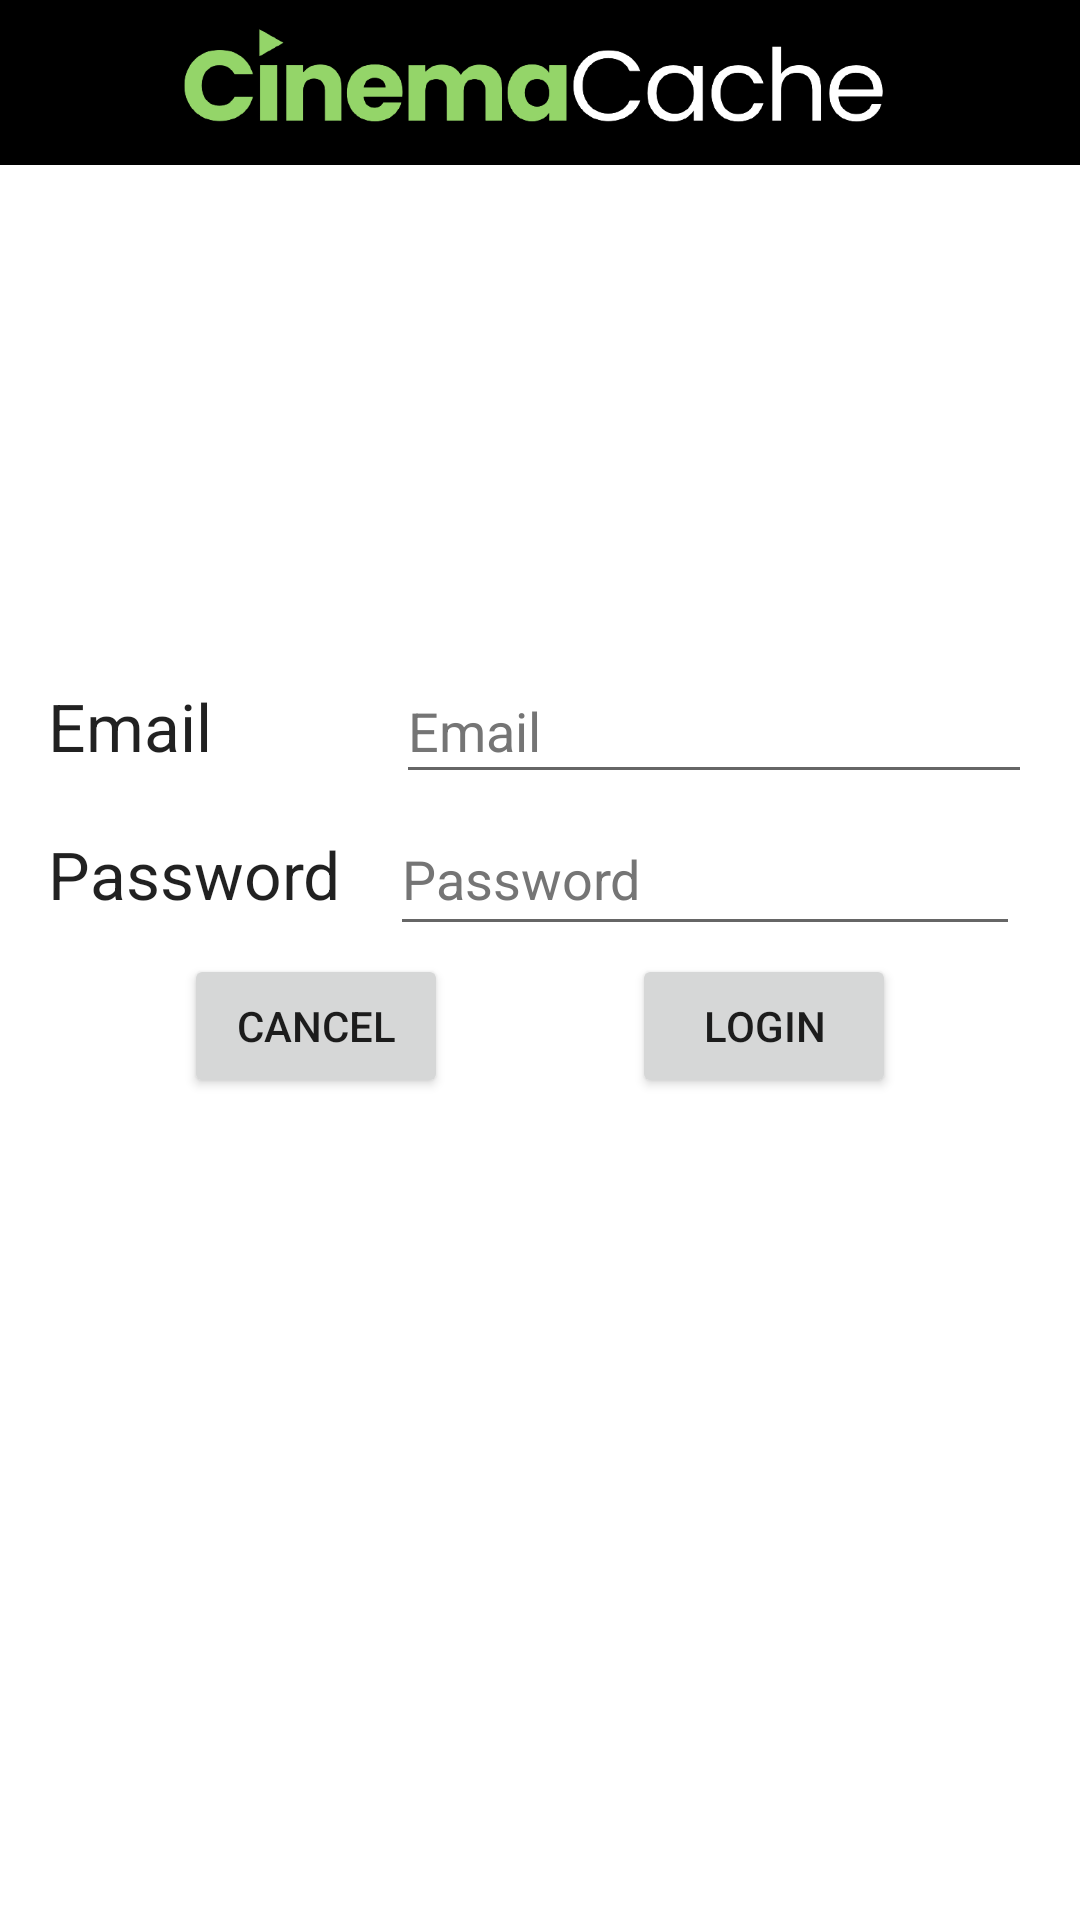

Android layout source for this screen:
<!-- AndroidManifest.xml: application theme Theme.CinemaCacheFinal -->
<!-- res/layout/activity_login.xml -->
<?xml version="1.0" encoding="utf-8"?>
<androidx.constraintlayout.widget.ConstraintLayout xmlns:android="http://schemas.android.com/apk/res/android"
    xmlns:app="http://schemas.android.com/apk/res-auto"
    xmlns:tools="http://schemas.android.com/tools"
    android:layout_width="match_parent"
    android:layout_height="match_parent"
    tools:context=".LoginActivity">

    <FrameLayout
        android:id="@id/logo_frame"
        android:layout_width="match_parent"
        android:layout_height="0dp"
        android:background="@color/black"
        app:layout_constraintStart_toStartOf="parent"
        app:layout_constraintTop_toTopOf="parent">

        <ImageView
            android:id="@id/app_logo"
            android:layout_width="match_parent"
            android:layout_height="55dp"
            android:adjustViewBounds="true"
            android:contentDescription="@string/logo_cd"
            android:cropToPadding="true"
            android:scaleType="centerInside"
            app:srcCompat="@drawable/cinemacache_logo_light" />
    </FrameLayout>

    <Button
        android:id="@+id/button_login"
        android:layout_width="wrap_content"
        android:layout_height="wrap_content"
        android:text="@string/login_button"
        app:layout_constraintBottom_toBottomOf="@+id/button_cancel_login"
        app:layout_constraintEnd_toEndOf="parent"
        app:layout_constraintHorizontal_bias="0.5"
        app:layout_constraintStart_toEndOf="@+id/button_cancel_login"
        app:layout_constraintTop_toTopOf="@+id/button_cancel_login"
        app:layout_constraintVertical_bias="1.0" />

    <Button
        android:id="@+id/button_cancel_login"
        android:layout_width="wrap_content"
        android:layout_height="wrap_content"
        android:text="@string/button_cancel_login"
        app:layout_constraintBottom_toBottomOf="parent"
        app:layout_constraintEnd_toStartOf="@+id/button_login"
        app:layout_constraintHorizontal_bias="0.5"
        app:layout_constraintStart_toStartOf="parent"
        app:layout_constraintTop_toTopOf="parent"
        app:layout_constraintVertical_bias="0.537" />

    <TextView
        android:id="@+id/email_label"
        android:layout_width="wrap_content"
        android:layout_height="wrap_content"
        android:layout_marginBottom="20dp"
        android:text="@string/email_label"
        android:textAppearance="@style/TextAppearance.AppCompat.Large"
        app:layout_constraintBottom_toTopOf="@+id/password_label"
        app:layout_constraintStart_toStartOf="@+id/password_label" />

    <EditText
        android:id="@+id/editTextEmail"
        android:layout_width="212dp"
        android:layout_height="45dp"
        android:layout_marginEnd="16dp"
        android:ems="10"
        android:hint="@string/email_hint"
        android:inputType="textEmailAddress"
        android:textColorHint="#757575"
        app:layout_constraintBaseline_toBaselineOf="@+id/email_label"
        app:layout_constraintEnd_toEndOf="parent"
        tools:ignore="TouchTargetSizeCheck"
        android:importantForAutofill="no" />

    <EditText
        android:id="@+id/editTextPassword"
        android:layout_width="wrap_content"
        android:layout_height="wrap_content"
        android:layout_marginEnd="4dp"
        android:ems="10"
        android:hint="@string/password_label"
        android:inputType="textPassword"
        android:minHeight="48dp"
        android:textColorHint="#757575"
        app:layout_constraintBaseline_toBaselineOf="@+id/password_label"
        app:layout_constraintEnd_toEndOf="@+id/editTextEmail"
        tools:ignore="DuplicateSpeakableTextCheck"
        android:importantForAutofill="no" />

    <TextView
        android:id="@+id/password_label"
        android:layout_width="wrap_content"
        android:layout_height="wrap_content"
        android:layout_marginStart="16dp"
        android:layout_marginBottom="12dp"
        android:text="@string/password_label"
        android:textAppearance="@style/TextAppearance.AppCompat.Large"
        app:layout_constraintBottom_toTopOf="@+id/button_cancel_login"
        app:layout_constraintStart_toStartOf="parent" />


</androidx.constraintlayout.widget.ConstraintLayout>
<!-- resources referenced by this layout -->
<resources>
  <color name="black">#FF000000</color>
  <!-- drawable cinemacache_logo_light: png bitmap (drawable, 39877 bytes) -->
  <string name="button_cancel_login">Cancel</string>
  <string name="email_hint">Email</string>
  <string name="email_label">Email</string>
  <string name="login_button">Login</string>
  <string name="password_label">Password</string>
  <style name="Theme.CinemaCacheFinal" parent="Theme.MaterialComponents.DayNight.DarkActionBar">
          
          <item name="colorPrimary">@color/black</item>
          <item name="colorPrimaryVariant">@color/lt_green</item>
          <item name="colorOnPrimary">@color/lt_green</item>
          
          <item name="colorSecondary">@color/teal_200</item>
          <item name="colorSecondaryVariant">@color/teal_700</item>
          <item name="colorOnSecondary">@color/lt_green</item>
          
          <item name="android:statusBarColor" tools:targetApi="l">?attr/colorPrimaryVariant</item>
          
      </style>
  <color name="lt_green">#94D569</color>
  <color name="teal_200">#FF03DAC5</color>
  <color name="teal_700">#FF018786</color>
</resources>
